Run: headless pygame with SDL's dummy video driver; simulated clock (each Clock.tick advances the game by its frame time, no real sleeping); random seed 0; keys injected as events and as key.get_pressed() state; no mouse input.
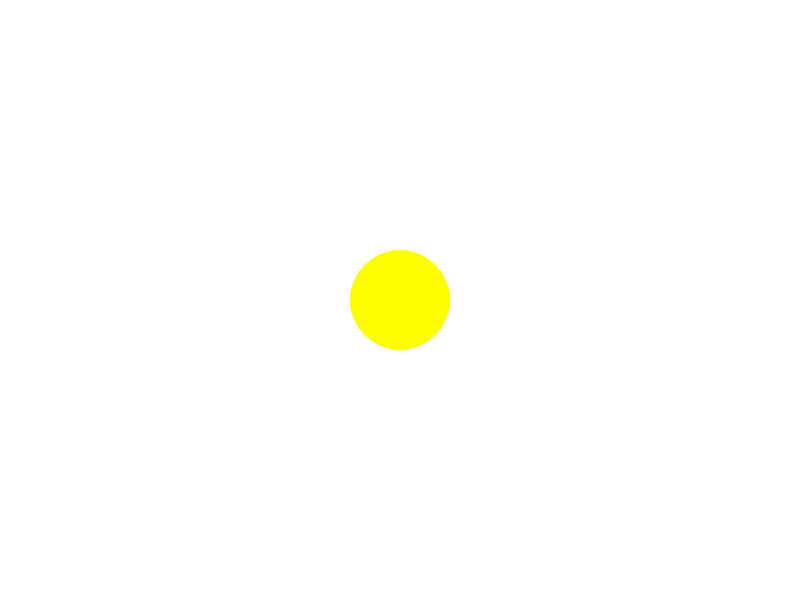
Frame 1 of 4 · flips 1–60 · no input
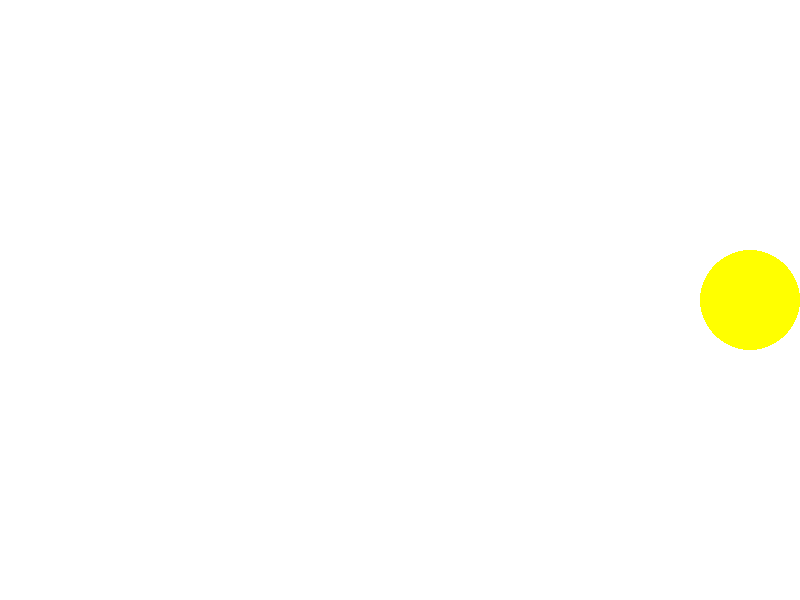
Frame 2 of 4 · flips 61–180 · tapped SPACE, RETURN · held RIGHT (→), D
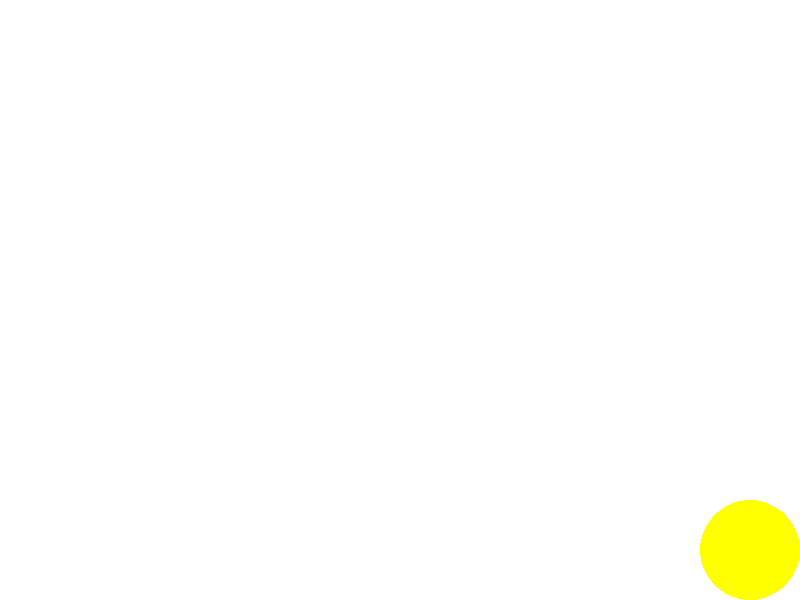
Frame 3 of 4 · flips 181–300 · held DOWN (↓), S
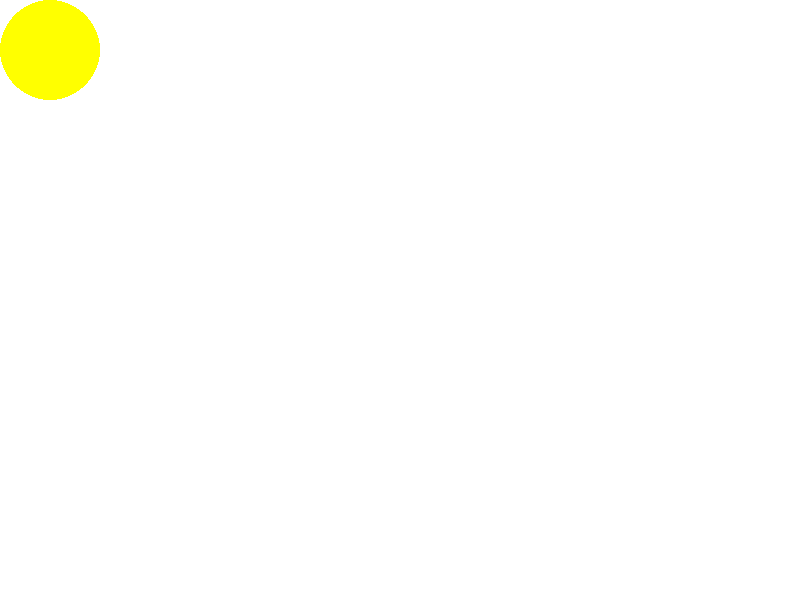
Frame 4 of 4 · flips 301–420 · held LEFT (←), A, UP (↑), W

The pygame program that drew these frames:

import pygame

pygame.init()

# Set screen dimensions and create a display surface
screen_width = 800
screen_height = 600
screen = pygame.display.set_mode((screen_width, screen_height))
clock = pygame.time.Clock()

# Set ball properties
ball_radius = 50
ball_color = (255, 255, 0)
ball_x = screen_width // 2
ball_y = screen_height // 2

# Set movement properties
movement_step = 20
movement_x = 0
movement_y = 0


game_running = True
while game_running:
    for event in pygame.event.get():
        if event.type == pygame.QUIT:
            game_running = False
        elif event.type == pygame.KEYDOWN:
            if event.key == pygame.K_UP:
                movement_y = -movement_step
            elif event.key == pygame.K_DOWN:
                movement_y = movement_step
            elif event.key == pygame.K_LEFT:
                movement_x = -movement_step
            elif event.key == pygame.K_RIGHT:
                movement_x = movement_step
        elif event.type == pygame.KEYUP:
            if event.key == pygame.K_UP or event.key == pygame.K_DOWN:
                movement_y = 0
            elif event.key == pygame.K_LEFT or event.key == pygame.K_RIGHT:
                movement_x = 0
                
    # Update ball position
    ball_x += movement_x
    ball_y += movement_y
    
    # Check if ball is out of screen boundaries
    if ball_x - ball_radius < 0:
        ball_x = ball_radius
    elif ball_x + ball_radius > screen_width:
        ball_x = screen_width - ball_radius
        
    if ball_y - ball_radius < 0:
        ball_y = ball_radius
    elif ball_y + ball_radius > screen_height:
        ball_y = screen_height - ball_radius
    

    screen.fill((255, 255, 255))
    
    pygame.draw.circle(screen, ball_color, (ball_x, ball_y), ball_radius)
    
    pygame.display.flip()
    clock.tick(10)

    
pygame.quit()
